Run: headless pygame with SDL's dummy video driver; simulated clock (each Clock.tick advances the game by its frame time, no real sleeping); random seed 0; keys injected as events and as key.get_pressed() state; no mouse input.
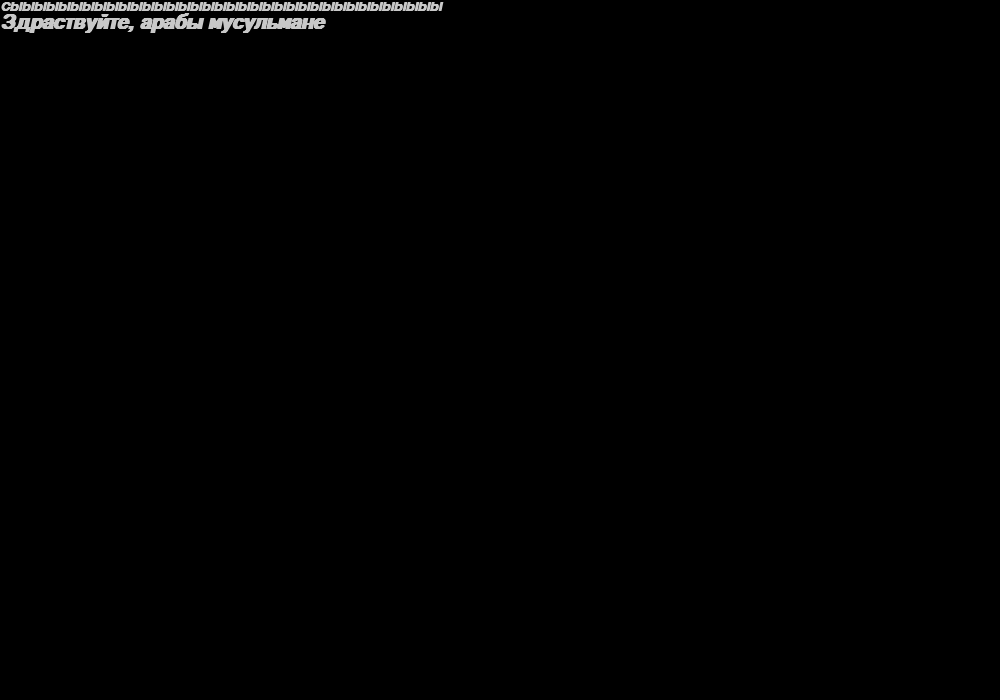
Frame 1 of 4 · flips 1–60 · no input
Frame 2 of 4 · flips 61–180 · tapped SPACE, RETURN · held RIGHT (→), D · screen unchanged from frame 1, image omitted
Frame 3 of 4 · flips 181–300 · held DOWN (↓), S · screen unchanged from frame 2, image omitted
Frame 4 of 4 · flips 301–420 · held LEFT (←), A, UP (↑), W · screen unchanged from frame 3, image omitted

The pygame program that drew these frames:

import pygame

t = pygame.display.set_mode([1000, 700])
pygame.init()
m = pygame.font.SysFont("arial", 20, True, True)
mm = m.render("СЫЫЫЫЫЫЫЫЫЫЫЫЫЫЫЫЫЫЫЫЫЫЫЫЫЫЫЫЫЫЫЫЫЫЫЫ", True, [200, 200, 200])
m2 = pygame.font.SysFont("arial", 30, True, True)
mm2 = m2.render("Здраствуйте, арабы мусульмане", True, [200, 200, 200])
m3 = mm.get_height()
t.blit(mm,[0,0])
t.blit(mm2,[0,m3])
while True:
    pygame.display.flip()
